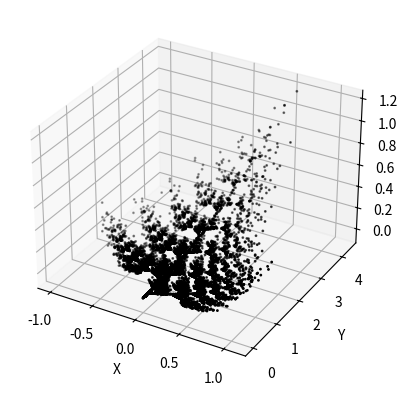

Python code for this plot:
import numpy as np
import matplotlib.pyplot as plt
from mpl_toolkits.mplot3d import Axes3D

A_I = np.array([[0.00, 0.00, 0.01, 0.00, 0.26, 0.00, 0.00, 0.00, 0.05],
                [0.20, -0.26, -0.01, 0.23, 0.22, -0.07, 0.07, 0.00, 0.24],
                [-0.25, 0.28, 0.01, 0.26, 0.24, -0.07, 0.07, 0.00, 0.24],
                [0.85, 0.04, -0.01, -0.04, 0.85, 0.09, 0.00, 0.08, 0.84]
                ])

J_L = np.array([[0, 0, 0], [0, 0.8, 0], [0, 0.22, 0], [0, 0.8, 0]])

P = np.array([.05, .25, 0.35, 0.35])


def main():
    x = np.array([0, 0, 0])
    f1 = A_I[0].reshape(3, 3)
    f2 = A_I[1].reshape(3, 3)
    f3 = A_I[2].reshape(3, 3)
    f4 = A_I[3].reshape(3, 3)
    A = np.array(x[0])
    B = np.array(x[1])
    C = np.array(x[2])

    for _ in range(20000):
        A = np.append(A, x[0])
        B = np.append(B, x[1])
        C = np.append(C, x[2])
        x.reshape(-1, 1)

        rand_num = np.random.random()
        if rand_num < P[0]:
            x = np.dot(f1, x) + J_L[0]
        elif rand_num < (P[0] + P[1]):
            x = np.dot(f2, x) + J_L[1]
        elif rand_num < (P[0] + P[1] + P[2]):
            x = np.dot(f3, x) + J_L[2]
        else:
            x = np.dot(f4, x) + J_L[3]

        x.reshape(1, 3)

    fig = plt.figure()
    ax = fig.add_subplot(1, 1, 1, projection="3d")
    print("done")
    ax.set_xlabel('X')
    ax.set_ylabel('Y')
    ax.set_zlabel('Z')

    ax.scatter3D(A.flatten(), B.flatten(), C.flatten(), c='k', s=1)
    plt.show()


if __name__ == "__main__":
    main()
